Image classification data set "split_set" (kibakibaki/5307A2Testing on GitHub). Class labels (24): apple, avocado, banana, blackberry, blueberry, capsicum, carrot, cherry tomato, cucumber, dragon fruit, grape, kiwi fruit, lemon, lime, mango, orange, papaya, passion fruit, peach, pear, pineapple, raspberry, strawberry, watermelon.

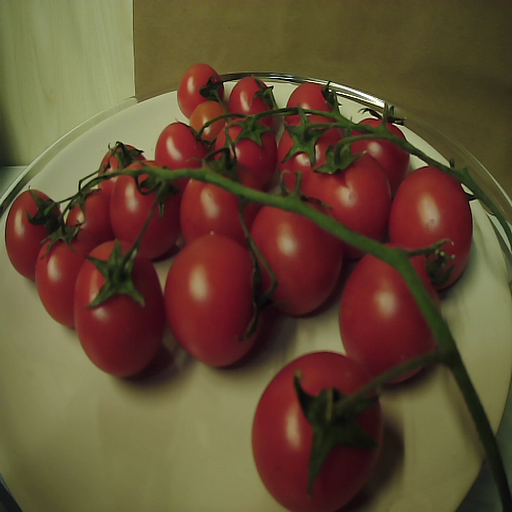
Label: cherry tomato

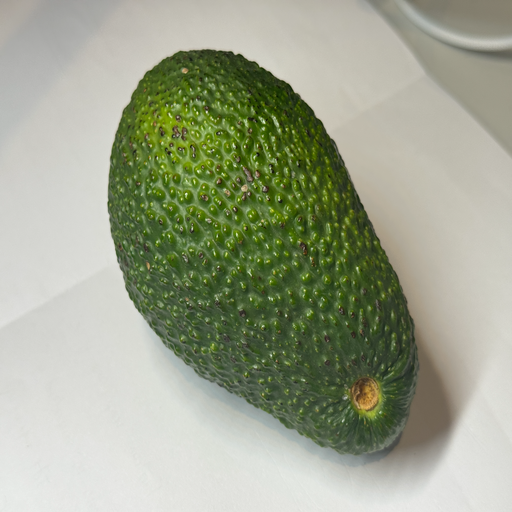
Label: avocado

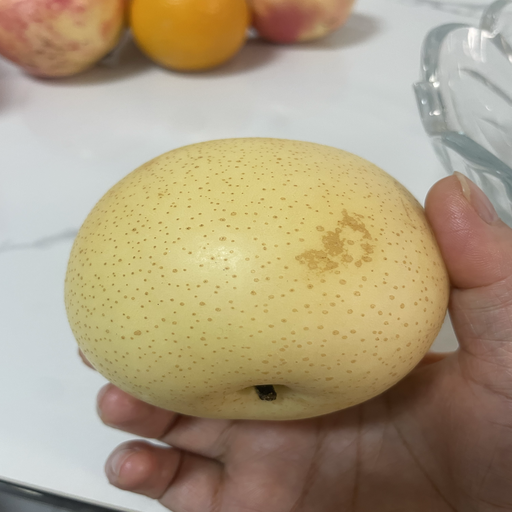
Label: pear

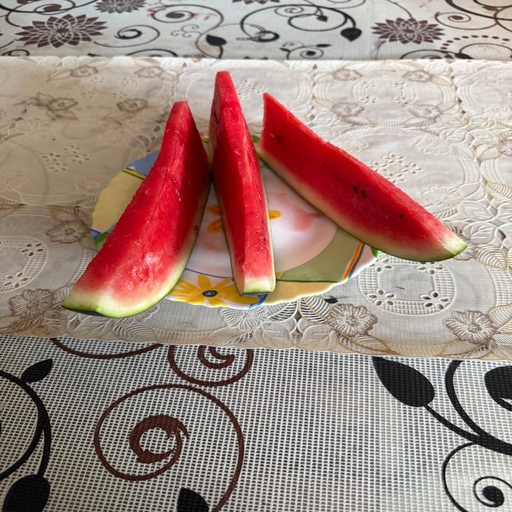
Label: watermelon

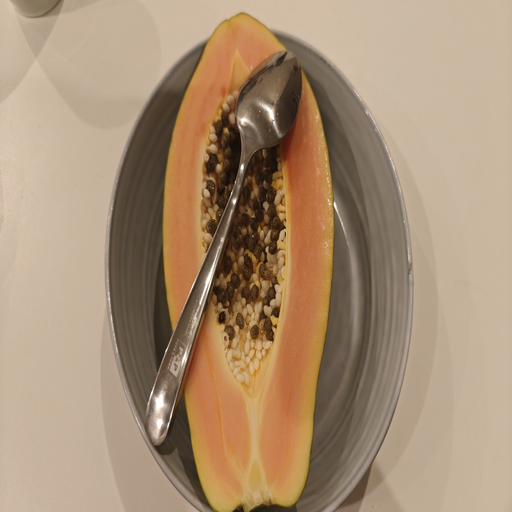
Label: papaya

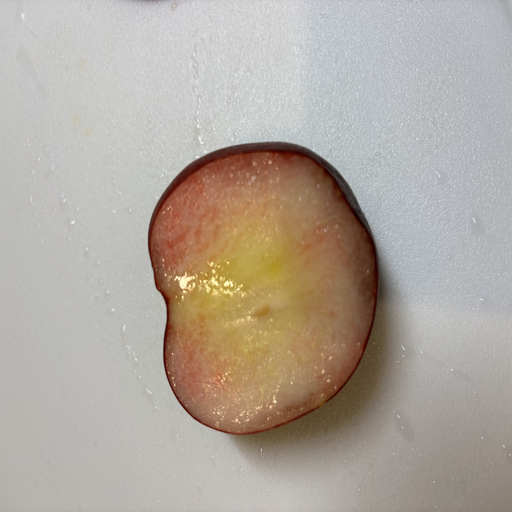
Label: peach
